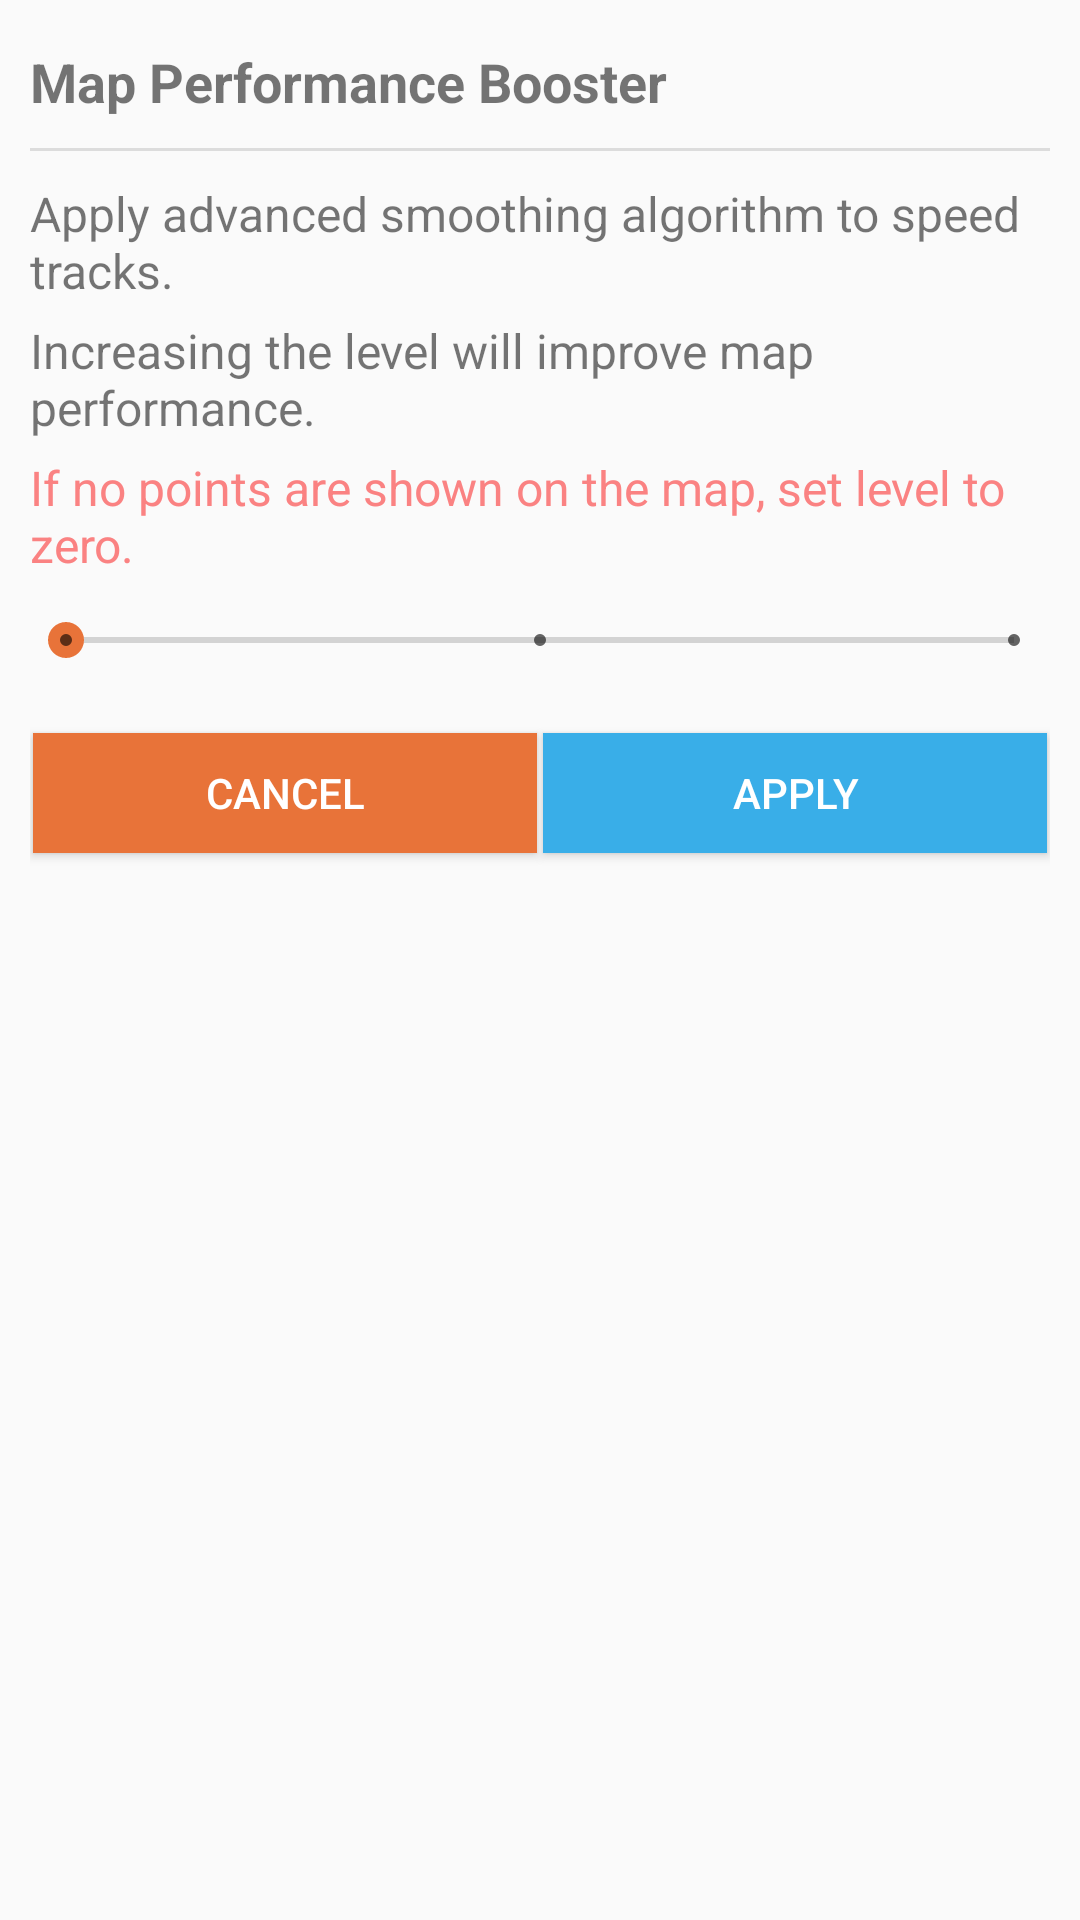

Produce the Android XML layout that renders to this screen, including the resource entries it uses.
<!-- AndroidManifest.xml: application theme AppTheme -->
<!-- res/layout/popup_track_setting.xml -->
<?xml version="1.0" encoding="utf-8"?>
<LinearLayout xmlns:android="http://schemas.android.com/apk/res/android"
        android:layout_width="match_parent"
        android:layout_height="wrap_content"
        android:orientation="vertical"
        android:padding="10dp">

    <TextView
            android:id="@+id/textView14"
            style="@style/DialogLabel"
            android:layout_width="match_parent"
            android:layout_height="wrap_content"
            android:text="Map Performance Booster" />

    <View
            android:id="@+id/divider"
            android:layout_width="match_parent"
            android:layout_height="1dp"
            android:layout_marginTop="5dp"
            android:layout_marginBottom="5dp"
            android:background="?android:attr/listDivider" />

    <ScrollView
            android:layout_width="match_parent"
            android:layout_height="match_parent">

        <LinearLayout
                android:layout_width="match_parent"
                android:layout_height="wrap_content"
                android:orientation="vertical" >

            <TextView
                    android:layout_width="match_parent"
                    android:layout_height="wrap_content"
                    android:layout_marginTop="5dp"
                    android:text="Apply advanced smoothing algorithm to speed tracks."
                    android:textSize="16sp" />

            <TextView
                    android:layout_width="match_parent"
                    android:layout_height="wrap_content"
                    android:layout_marginTop="5dp"
                    android:text="Increasing the level will improve map performance."
                    android:textSize="16sp" />

            <TextView
                    android:layout_width="match_parent"
                    android:layout_height="wrap_content"
                    android:layout_marginTop="5dp"
                    android:text="If no points are shown on the map, set level to zero."
                    android:textColor="#FA8282"
                    android:textSize="16sp" />

            <SeekBar
                    android:id="@+id/seekBar_filter_level"
                    style="@style/Widget.AppCompat.SeekBar.Discrete"
                    android:layout_width="match_parent"
                    android:layout_height="match_parent"
                    android:max="2"
                    android:padding="12dip"
                    android:progress="0" />

            <LinearLayout
                    android:layout_width="match_parent"
                    android:layout_height="match_parent"
                    android:orientation="horizontal">

                <Button
                        android:id="@+id/button3"
                        style="@style/DialogPositive.DialogNegative"
                        android:layout_width="match_parent"
                        android:layout_height="match_parent"
                        android:layout_weight="1"
                        android:onClick="dismissSmoothDialog"
                        android:text="Cancel" />

                <Button
                        android:id="@+id/button2"
                        style="@style/DialogPositive"
                        android:layout_width="match_parent"
                        android:layout_height="wrap_content"
                        android:layout_weight="1"
                        android:onClick="applyTrackSmooth"
                        android:text="Apply" />
            </LinearLayout>
        </LinearLayout>
    </ScrollView>

</LinearLayout>
<!-- resources referenced by this layout -->
<resources>
  <style name="DialogLabel" parent="Widget.AppCompat.TextView">
          <item name="android:textSize">18sp</item>
          <item name="android:textStyle">bold</item>
          <item name="android:layout_marginTop">5dp</item>
          <item name="android:layout_marginBottom">5dp</item>
      </style>
  <style name="DialogPositive" parent="Widget.AppCompat.Button">
          <item name="android:minHeight">40dp</item>
          <item name="android:background">@color/colorPrimary</item>
          <item name="android:textStyle">normal</item>
          <item name="android:textColor">#FFFFFF</item>
          <item name="android:layout_marginTop">10dp</item>
          <item name="android:layout_marginBottom">10dp</item>
          <item name="android:layout_marginRight">1dp</item>
          <item name="android:layout_marginLeft">1dp</item>
      </style>
  <style name="DialogPositive.DialogNegative">
          <item name="android:background">@color/colorAccent</item>
      </style>
  <style name="AppTheme" parent="Theme.AppCompat.Light.DarkActionBar">
          
          <item name="colorPrimary">@color/colorPrimary</item>
          <item name="colorPrimaryDark">@color/colorPrimaryDark</item>
          <item name="colorAccent">@color/colorAccent</item>
      </style>
  <color name="colorPrimary">#39AEE8</color>
  <color name="colorAccent">#e87339</color>
  <color name="colorPrimaryDark">#39AEE8</color>
</resources>
